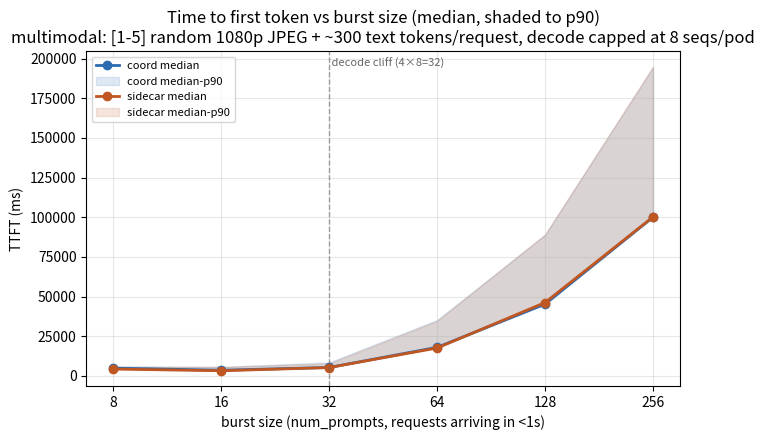

Write Python code to recreate this figure. (Note: this script raises an exception after producing the figure.)
import matplotlib.pyplot as plt

BASE = "/Users/dpikus/PROJECTS/llm-d/repos/coordinator-performance/pd-comparison-analysis/bench10_4Dx2GPU_3Px2GPU_multimedia_burst_constrained"

BURST = [8, 16, 32, 64, 128, 256]
ARCHS = {"coord": "#2b6cb0", "sidecar": "#c05621"}

# Parsed directly from each side's sglang bench_serving "Serving Benchmark Result" blocks.
# coord log:    coord/bench_config/sglang-bench-bvnd9.log
# sidecar log:  sidecar/bench_config/sglang-bench-79vt4.log
DATA = {
    "coord": {
        "e2e_median":  [28755.41,  28682.41,  33419.45,  46320.52,  73062.11, 127788.39],
        "e2e_p90":     [30056.06,  30596.83,  35660.78,  62960.97, 117771.73, 223273.55],
        "ttft_median": [ 4805.23,   3506.41,   5239.31,  17950.59,  45195.62, 100027.96],
        "ttft_p90":    [ 5857.07,   5593.63,   8445.14,  35187.71,  88875.76, 194460.02],
        "tpot_median": [   12.02,     12.60,     14.02,     13.88,     13.82,     13.83],
        "itl_median":  [   12.02,     25.19,     14.41,     14.63,     13.93,     13.90],
        "itl_p90":     [   36.16,     37.79,     42.60,     42.45,     41.92,     41.46],
        "output_tok_s":[  531.53,   1038.16,   1728.06,   1964.62,   2091.84,   2194.70],
    },
    "sidecar": {
        "e2e_median":  [28301.43,  29101.50,  32165.44,  45288.39,  73737.91, 128204.30],
        "e2e_p90":     [29640.99,  30693.77,  35277.84,  62167.76, 117446.48, 224116.47],
        "ttft_median": [ 4240.58,   3173.73,   5186.73,  17531.01,  46217.71, 100195.46],
        "ttft_p90":    [ 5804.62,   5627.80,   7749.15,  34604.93,  89164.58, 195137.29],
        "tpot_median": [   12.03,     12.57,     13.61,     13.83,     13.93,     13.79],
        "itl_median":  [   35.04,     25.27,     14.49,     14.87,     14.04,     14.11],
        "itl_p90":     [   35.98,     38.03,     41.46,     41.62,     42.20,     41.79],
        "output_tok_s":[  536.91,   1026.86,   1743.81,   2014.43,   2105.50,   2145.20],
    },
}


def plot_median_p90(metric_median, metric_p90, ylabel, title, fname):
    fig, ax = plt.subplots(figsize=(7, 4.5))
    for arch, color in ARCHS.items():
        med = DATA[arch][metric_median]
        ax.plot(BURST, med, color=color, marker="o", linewidth=2, label=f"{arch} median")
        if metric_p90:
            p90 = DATA[arch][metric_p90]
            ax.fill_between(BURST, med, p90, color=color, alpha=0.15, label=f"{arch} median-p90")
    ax.set_xlabel("burst size (num_prompts, requests arriving in <1s)")
    ax.set_ylabel(ylabel)
    ax.set_title(title)
    ax.set_xscale("log", base=2)
    ax.set_xticks(BURST)
    ax.set_xticklabels([str(b) for b in BURST])
    ax.axvline(32, color="#666", linestyle="--", linewidth=1, alpha=0.6)
    ax.text(32, ax.get_ylim()[1] * 0.98, " decode cliff (4×8=32)",
            fontsize=8, color="#666", va="top", ha="left")
    ax.grid(True, alpha=0.3, which="both")
    ax.legend(fontsize=8)
    fig.tight_layout()
    fig.savefig(f"{BASE}/analysis/{fname}", dpi=130)
    plt.close(fig)


def plot_simple(metric, ylabel, title, fname):
    fig, ax = plt.subplots(figsize=(7, 4.5))
    for arch, color in ARCHS.items():
        ax.plot(BURST, DATA[arch][metric], color=color, marker="o", linewidth=2, label=arch)
    ax.set_xlabel("burst size (num_prompts, requests arriving in <1s)")
    ax.set_ylabel(ylabel)
    ax.set_title(title)
    ax.set_xscale("log", base=2)
    ax.set_xticks(BURST)
    ax.set_xticklabels([str(b) for b in BURST])
    ax.axvline(32, color="#666", linestyle="--", linewidth=1, alpha=0.6)
    ax.text(32, ax.get_ylim()[1] * 0.98, " decode cliff (4×8=32)",
            fontsize=8, color="#666", va="top", ha="left")
    ax.grid(True, alpha=0.3, which="both")
    ax.legend(fontsize=8)
    fig.tight_layout()
    fig.savefig(f"{BASE}/analysis/{fname}", dpi=130)
    plt.close(fig)


plot_median_p90(
    "ttft_median", "ttft_p90", "TTFT (ms)",
    "Time to first token vs burst size (median, shaded to p90)\nmultimodal: [1-5] random 1080p JPEG + ~300 text tokens/request, decode capped at 8 seqs/pod",
    "ttft_vs_burst.png",
)
plot_median_p90(
    "e2e_median", "e2e_p90", "end-to-end latency (ms)",
    "End-to-end request latency vs burst size (median, shaded to p90)",
    "e2e_latency_vs_burst.png",
)
plot_median_p90(
    "itl_median", "itl_p90", "inter-token latency (ms)",
    "Inter-token latency vs burst size (median, shaded to p90)\nsidecar routing-proxy coalesces streamed tokens at low bursts",
    "itl_vs_burst.png",
)
plot_simple(
    "tpot_median", "time_per_output_token (ms)",
    "Time per output token vs burst size (median)",
    "tpot_vs_burst.png",
)
plot_simple(
    "output_tok_s", "output tokens/sec",
    "Output token throughput vs burst size",
    "output_throughput_vs_burst.png",
)

print("done")
